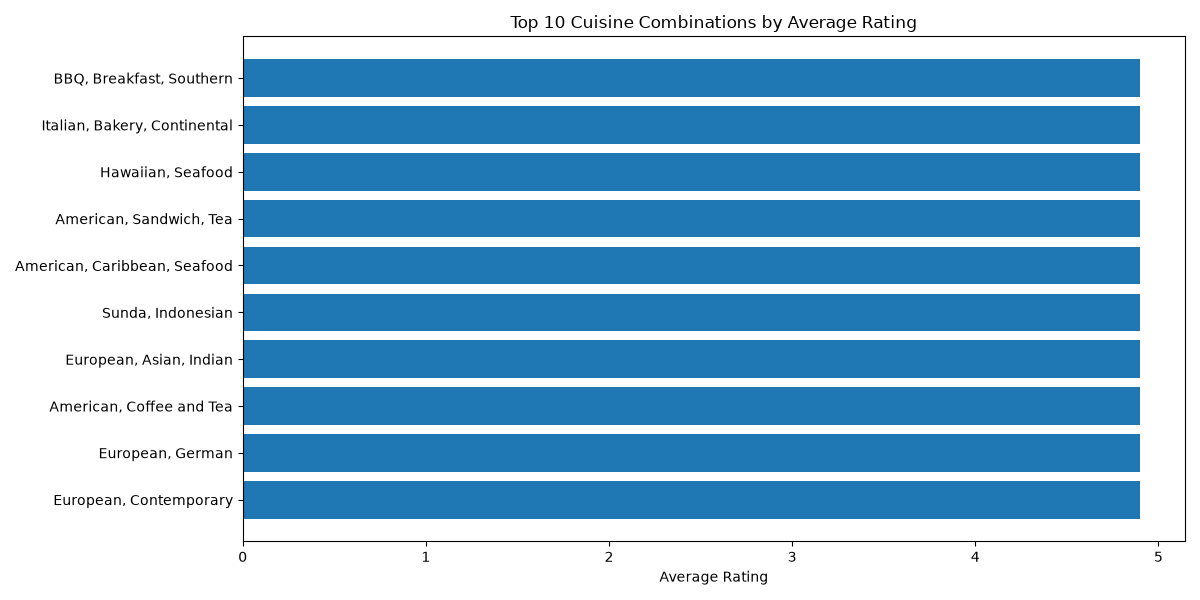

The file beside this chart, header and first rows:
Cuisines, Aggregate rating
European, Contemporary, 4.9
European, German, 4.9
American, Coffee and Tea, 4.9
European, Asian, Indian, 4.9
Sunda, Indonesian, 4.9
American, Caribbean, Seafood, 4.9
American, Sandwich, Tea, 4.9
Hawaiian, Seafood, 4.9
Italian, Bakery, Continental, 4.9
BBQ, Breakfast, Southern, 4.9
